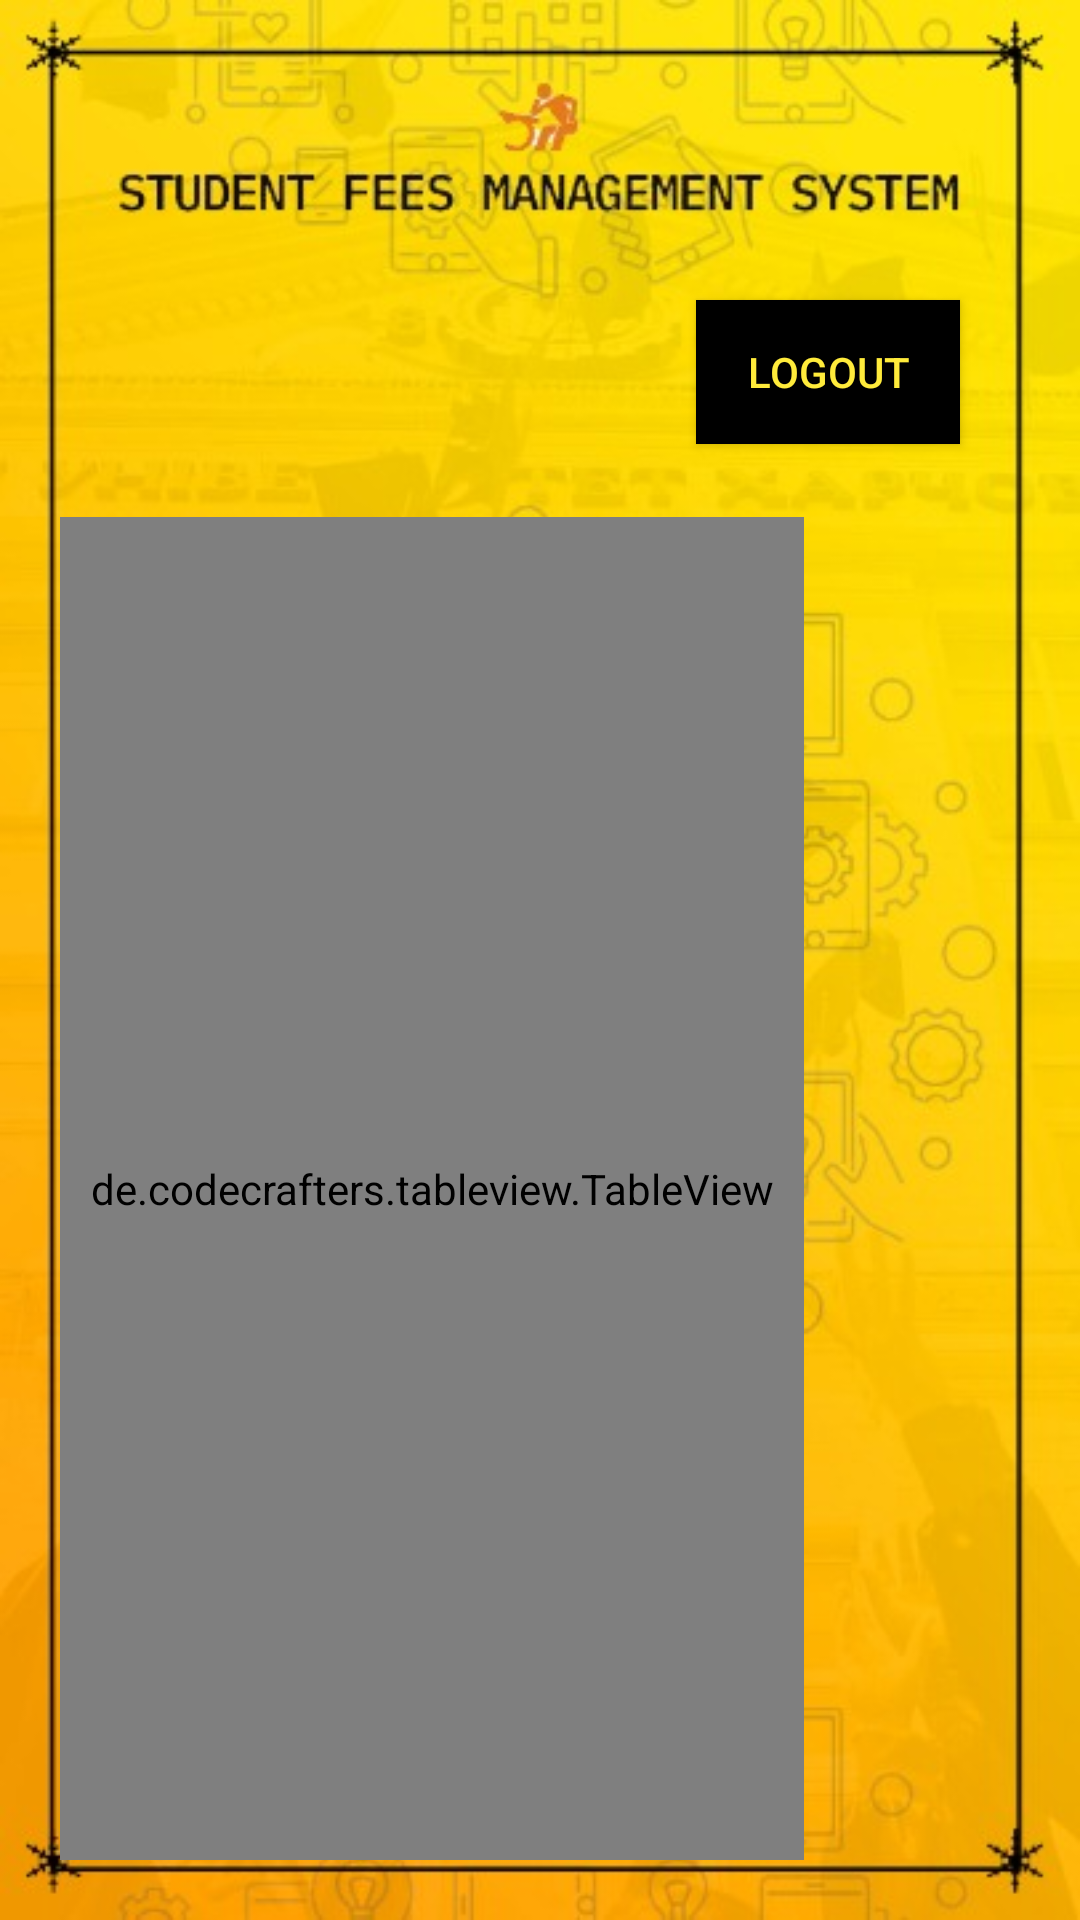

Reconstruct the res/layout file that produces this screen, plus the resources it refers to.
<!-- AndroidManifest.xml: application theme AppTheme -->
<!-- res/layout/activity_fee_details.xml -->
<?xml version="1.0" encoding="utf-8"?>
<FrameLayout xmlns:android="http://schemas.android.com/apk/res/android"
    xmlns:app="http://schemas.android.com/apk/res-auto"
    xmlns:tools="http://schemas.android.com/tools"
    android:layout_width="match_parent"
    android:layout_height="match_parent"
    android:background="@drawable/logo"
    android:padding="5dp"
    tools:context=".Fee_details">

    <RelativeLayout
        android:layout_width="match_parent"
        android:layout_height="match_parent"
        android:padding="5dp">


        <TextView
            android:id="@+id/textView15"
            android:layout_width="wrap_content"
            android:layout_height="wrap_content"
            android:layout_marginLeft="15dp"
            android:layout_marginTop="90dp"
            android:padding="10dp"
            android:text=""
            android:textAlignment="viewEnd"
            android:textColor="#0B0B0B"
            android:textSize="24sp"
            android:textStyle="bold" />

        <Button
            android:id="@+id/logout"
            android:layout_width="wrap_content"
            android:layout_height="wrap_content"
            android:layout_alignParentRight="true"
            android:layout_centerHorizontal="false"
            android:layout_marginTop="90dp"
            android:layout_marginRight="30dp"
            android:background="@android:color/black"
            android:onClick="logout"
            android:text="Logout"
            android:textColor="#FFEB3B" />

        <RelativeLayout
            android:layout_width="match_parent"
            android:layout_height="match_parent"
            android:layout_below="@id/textView15"
            android:layout_marginTop="10dp">

            <HorizontalScrollView
                android:layout_width="match_parent"
                android:layout_height="match_parent"
                android:padding="10dp">

                <de.codecrafters.tableview.TableView
                    android:id="@+id/table"
                    android:layout_width="500dp"
                    android:layout_height="match_parent"
                    android:foregroundGravity="center_vertical"
                    android:gravity="center_horizontal"
                    android:orientation="horizontal"
                    android:padding="10dp"
                    android:textAlignment="center"
                    tools:ignore="MissingClass" />
            </HorizontalScrollView>
        </RelativeLayout>
    </RelativeLayout>
</FrameLayout>
<!-- resources referenced by this layout -->
<resources>
  <!-- drawable logo: png bitmap (drawable, 371331 bytes) -->
  <style name="AppTheme" parent="Theme.AppCompat.Light.NoActionBar">
          
          <item name="colorPrimary">@color/colorPrimary</item>
          <item name="colorPrimaryDark">@color/colorPrimaryDark</item>
          <item name="colorAccent">@color/colorAccent</item>
      </style>
  <color name="colorPrimary">#0E0E0E</color>
  <color name="colorPrimaryDark">#3700B3</color>
  <color name="colorAccent">#131313</color>
</resources>
